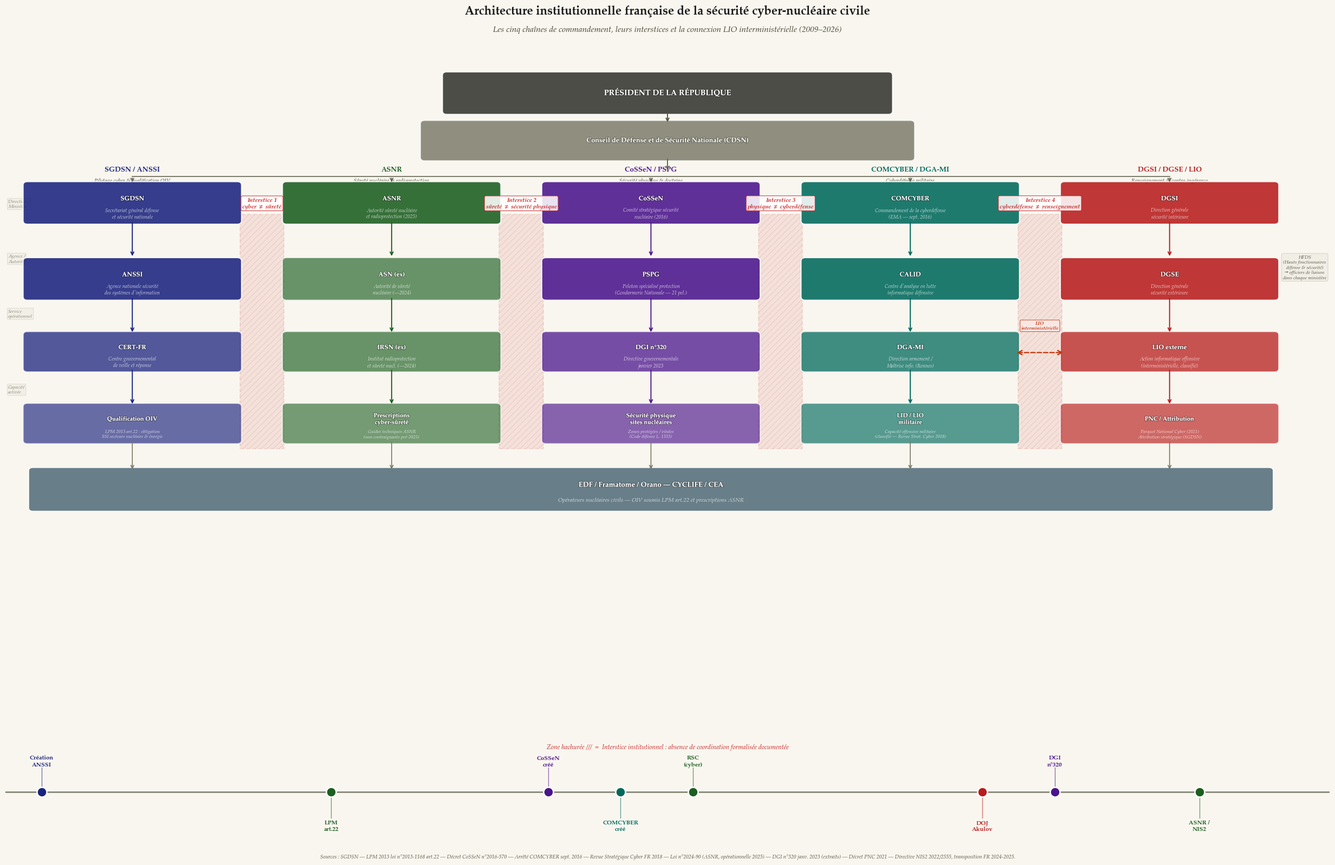

Write Python code to recreate this figure. (Note: this script raises an exception after producing the figure.)
"""
Figure 3 — Architecture institutionnelle française — ITERATION 4

Corrections :
- 5e chaîne : COMCYBER / DGA-MI (cyberdéfense militaire)
- PSPG sublabel : Gendarmerie Nationale (clarification hiérarchique)
- DGA-MI ajouté dans chaîne COMCYBER
- PNC (Parquet National Cyber 2021) dans chaîne renseignement
- Connecteur LIO interministérielle (COMCYBER ↔ DGSE)
- 4 interstices (au lieu de 3)
- Timeline : COMCYBER 2017 + RSC 2018 ajoutés (8 jalons)
- ANSSI/OIV note clarifiée (obligation de qualification, pas prescriptions sûreté)
- HFDS annotation ajoutée
"""
import numpy as np
import matplotlib
matplotlib.use('Agg')
import matplotlib.pyplot as plt
import matplotlib.patches as mpatches
from matplotlib.patches import FancyBboxPatch
import matplotlib.patheffects as pe

BG_COLOR = '#F9F6EF'
FONT = 'P052'

CHAIN_COLORS = {
    'SGDSN':    '#1A237E',  # bleu institutionnel
    'ASNR':     '#1B5E20',  # vert sûreté nucléaire
    'CoSSeN':   '#4A148C',  # violet sécurité physique
    'COMCYBER': '#00695C',  # teal cyberdéfense militaire
    'Rens':     '#B71C1C',  # rouge renseignement
}
INTERSTICE_COLOR = '#C62828'
LIO_COLOR = '#BF360C'

fig = plt.figure(figsize=(26, 16))
fig.patch.set_facecolor(BG_COLOR)
ax = fig.add_axes([0.03, 0.14, 0.94, 0.78])
ax.set_facecolor(BG_COLOR)
ax.set_xlim(0, 24)
ax.set_ylim(0, 16)
ax.axis('off')

# ─────────────────────────────────────────────
# HELPERS
# ─────────────────────────────────────────────
def draw_box(ax, x, y, w, h, label, sublabel=None,
             facecolor='#1A237E', alpha=0.88, fontsize=8.5):
    box = FancyBboxPatch(
        (x, y), w, h,
        boxstyle='round,pad=0.08',
        facecolor=facecolor, edgecolor='white',
        linewidth=1.6, alpha=alpha, zorder=5,
    )
    ax.add_patch(box)
    cy = y + h / 2 + (0.10 if sublabel else 0)
    ax.text(
        x + w / 2, cy, label,
        ha='center', va='center',
        fontsize=fontsize, fontfamily=FONT, fontweight='bold',
        color='white', zorder=6,
        multialignment='center',
        path_effects=[pe.withStroke(linewidth=1.5, foreground='#00000055')],
    )
    if sublabel:
        ax.text(
            x + w / 2, y + h / 2 - 0.25, sublabel,
            ha='center', va='center',
            fontsize=fontsize - 1.8, fontfamily=FONT, style='italic',
            color='#FFFFFFBB', zorder=6,
            multialignment='center',
        )

def draw_arrow(ax, x1, y1, x2, y2, color='#555544', lw=1.4):
    ax.annotate(
        '', xy=(x2, y2), xytext=(x1, y1),
        arrowprops=dict(arrowstyle='->', color=color, lw=lw),
        zorder=7,
    )

def draw_interstice(ax, x, y, w, h, label):
    rect = mpatches.Rectangle(
        (x, y), w, h,
        facecolor=INTERSTICE_COLOR,
        alpha=0.10,
        edgecolor=INTERSTICE_COLOR,
        linewidth=1.5,
        linestyle='--',
        hatch='///',
        zorder=4,
    )
    ax.add_patch(rect)
    ax.text(
        x + w / 2, y + h + 0.12,
        label,
        ha='center', va='bottom',
        fontsize=8.0, fontfamily=FONT, color=INTERSTICE_COLOR,
        fontweight='bold', style='italic', zorder=8,
        bbox=dict(
            boxstyle='round,pad=0.22',
            facecolor='white', alpha=0.87,
            edgecolor=INTERSTICE_COLOR, linewidth=0.8,
        ),
    )

# ─────────────────────────────────────────────
# POSITIONS DES 5 CHAÎNES
# ─────────────────────────────────────────────
W = 3.8   # largeur de chaque chaîne
C1X, C2X, C3X, C4X, C5X = 0.4, 5.1, 9.8, 14.5, 19.2
# Centres : 2.3, 7.0, 11.7, 16.4, 21.1

# ─────────────────────────────────────────────
# EN-TÊTE — PRÉSIDENT + CDSN
# ─────────────────────────────────────────────
draw_box(ax, 8.0, 14.9, 8.0, 0.85, 'PRÉSIDENT DE LA RÉPUBLIQUE',
         facecolor='#3E3E3A', alpha=0.92, fontsize=10.5)

draw_box(ax, 7.6, 13.8, 8.8, 0.80,
         'Conseil de Défense et de Sécurité Nationale (CDSN)',
         facecolor='#6D6D5A', alpha=0.75, fontsize=9.0)

draw_arrow(ax, 12.0, 14.9, 12.0, 14.6, color='#555544', lw=1.4)

# Barre horizontale de distribution
BAR_Y = 13.35
draw_arrow(ax, 12.0, 13.8, 12.0, 13.46, color='#666655', lw=1.4)
ax.plot([2.3, 21.1], [BAR_Y, BAR_Y], color='#666655', lw=1.2, zorder=4)
for xc in [2.3, 7.0, 11.7, 16.4, 21.1]:
    draw_arrow(ax, xc, BAR_Y, xc, 13.18, color='#666655', lw=1.2)

# ─────────────────────────────────────────────
# ANNOTATION NIVEAUX HIÉRARCHIQUES
# ─────────────────────────────────────────────
LEVEL_LABELS = [
    (12.7, 'Direction /\nMinistère'),
    (11.4, 'Agence /\nAutorité'),
    (10.1, 'Service\nopérationnel'),
    ( 8.3, 'Capacité\nactivée'),
]
for y_pos, lbl in LEVEL_LABELS:
    ax.text(0.05, y_pos, lbl, ha='left', va='center',
            fontsize=6.5, fontfamily=FONT, style='italic', color='#888877',
            bbox=dict(boxstyle='round,pad=0.18', facecolor='#F0EDE5',
                      alpha=0.7, edgecolor='#CCCCBB', linewidth=0.6))

# ─────────────────────────────────────────────
# CHAÎNE 1 — SGDSN / ANSSI
# ─────────────────────────────────────────────
draw_box(ax, C1X, 12.3, W, 0.85, 'SGDSN',
         sublabel='Secrétariat général défense\net sécurité nationale',
         facecolor=CHAIN_COLORS['SGDSN'], fontsize=8.5)
draw_arrow(ax, C1X+W/2, 12.3, C1X+W/2, 11.43, color=CHAIN_COLORS['SGDSN'])
draw_box(ax, C1X, 10.5, W, 0.85, 'ANSSI',
         sublabel='Agence nationale sécurité\ndes systèmes d\'information',
         facecolor=CHAIN_COLORS['SGDSN'], fontsize=8.5)
draw_arrow(ax, C1X+W/2, 10.5, C1X+W/2, 9.63, color=CHAIN_COLORS['SGDSN'])
draw_box(ax, C1X, 8.8, W, 0.80, 'CERT-FR',
         sublabel='Centre gouvernemental\nde veille et réponse',
         facecolor=CHAIN_COLORS['SGDSN'], alpha=0.75, fontsize=8.5)
draw_arrow(ax, C1X+W/2, 8.8, C1X+W/2, 7.93, color=CHAIN_COLORS['SGDSN'])
draw_box(ax, C1X, 7.1, W, 0.80, 'Qualification OIV',
         sublabel='LPM 2013 art.22 : obligation\nSSI secteurs nucléaire & énergie',
         facecolor=CHAIN_COLORS['SGDSN'], alpha=0.65, fontsize=8.0)

ax.text(C1X+W/2, 13.48, 'SGDSN / ANSSI', ha='center', fontsize=9.5,
        fontfamily=FONT, fontweight='bold', color=CHAIN_COLORS['SGDSN'])
ax.text(C1X+W/2, 13.22, 'Pilotage cyber & qualification OIV',
        ha='center', fontsize=7.2, fontfamily=FONT, style='italic', color='#444433')

# ─────────────────────────────────────────────
# CHAÎNE 2 — ASNR
# ─────────────────────────────────────────────
draw_box(ax, C2X, 12.3, W, 0.85, 'ASNR',
         sublabel='Autorité sûreté nucléaire\net radioprotection (2025)',
         facecolor=CHAIN_COLORS['ASNR'], fontsize=8.5)
draw_arrow(ax, C2X+W/2, 12.3, C2X+W/2, 11.43, color=CHAIN_COLORS['ASNR'])
draw_box(ax, C2X, 10.5, W, 0.85, 'ASN (ex)',
         sublabel='Autorité de sûreté\nnucléaire (—2024)',
         facecolor=CHAIN_COLORS['ASNR'], alpha=0.65, fontsize=8.5)
draw_arrow(ax, C2X+W/2, 10.5, C2X+W/2, 9.63, color=CHAIN_COLORS['ASNR'])
draw_box(ax, C2X, 8.8, W, 0.80, 'IRSN (ex)',
         sublabel='Institut radioprotection\net sûreté nucl. (—2024)',
         facecolor=CHAIN_COLORS['ASNR'], alpha=0.65, fontsize=8.5)
draw_arrow(ax, C2X+W/2, 8.8, C2X+W/2, 7.93, color=CHAIN_COLORS['ASNR'])
draw_box(ax, C2X, 7.1, W, 0.80, 'Prescriptions\ncyber-sûreté',
         sublabel='Guides techniques ASNR\n(non contraignants pré-2025)',
         facecolor=CHAIN_COLORS['ASNR'], alpha=0.60, fontsize=8.0)

ax.text(C2X+W/2, 13.48, 'ASNR', ha='center', fontsize=9.5,
        fontfamily=FONT, fontweight='bold', color=CHAIN_COLORS['ASNR'])
ax.text(C2X+W/2, 13.22, 'Sûreté nucléaire & radioprotection',
        ha='center', fontsize=7.2, fontfamily=FONT, style='italic', color='#444433')

# ─────────────────────────────────────────────
# CHAÎNE 3 — CoSSeN / PSPG
# ─────────────────────────────────────────────
draw_box(ax, C3X, 12.3, W, 0.85, 'CoSSeN',
         sublabel='Comité stratégique sécurité\nnucléaire (2016)',
         facecolor=CHAIN_COLORS['CoSSeN'], fontsize=8.5)
draw_arrow(ax, C3X+W/2, 12.3, C3X+W/2, 11.43, color=CHAIN_COLORS['CoSSeN'])
draw_box(ax, C3X, 10.5, W, 0.85, 'PSPG',
         sublabel='Peloton spécialisé protection\n(Gendarmerie Nationale — 21 pel.)',
         facecolor=CHAIN_COLORS['CoSSeN'], fontsize=8.5)
draw_arrow(ax, C3X+W/2, 10.5, C3X+W/2, 9.63, color=CHAIN_COLORS['CoSSeN'])
draw_box(ax, C3X, 8.8, W, 0.80, 'DGI n°320',
         sublabel='Directive gouvernementale\njanvier 2023',
         facecolor=CHAIN_COLORS['CoSSeN'], alpha=0.75, fontsize=8.5)
draw_arrow(ax, C3X+W/2, 8.8, C3X+W/2, 7.93, color=CHAIN_COLORS['CoSSeN'])
draw_box(ax, C3X, 7.1, W, 0.80, 'Sécurité physique\nsites nucléaires',
         sublabel='Zones protégées / vitales\n(Code défense L. 1333)',
         facecolor=CHAIN_COLORS['CoSSeN'], alpha=0.65, fontsize=8.0)

ax.text(C3X+W/2, 13.48, 'CoSSeN / PSPG', ha='center', fontsize=9.5,
        fontfamily=FONT, fontweight='bold', color=CHAIN_COLORS['CoSSeN'])
ax.text(C3X+W/2, 13.22, 'Sécurité physique & doctrine',
        ha='center', fontsize=7.2, fontfamily=FONT, style='italic', color='#444433')

# ─────────────────────────────────────────────
# CHAÎNE 4 — COMCYBER / DGA-MI  (NOUVELLE)
# ─────────────────────────────────────────────
draw_box(ax, C4X, 12.3, W, 0.85, 'COMCYBER',
         sublabel='Commandement de la cyberdéfense\n(EMA — sept. 2016)',
         facecolor=CHAIN_COLORS['COMCYBER'], fontsize=8.5)
draw_arrow(ax, C4X+W/2, 12.3, C4X+W/2, 11.43, color=CHAIN_COLORS['COMCYBER'])
draw_box(ax, C4X, 10.5, W, 0.85, 'CALID',
         sublabel='Centre d\'analyse en lutte\ninformatique défensive',
         facecolor=CHAIN_COLORS['COMCYBER'], fontsize=8.5)
draw_arrow(ax, C4X+W/2, 10.5, C4X+W/2, 9.63, color=CHAIN_COLORS['COMCYBER'])
draw_box(ax, C4X, 8.8, W, 0.80, 'DGA-MI',
         sublabel='Direction armement /\nMaîtrise info. (Rennes)',
         facecolor=CHAIN_COLORS['COMCYBER'], alpha=0.75, fontsize=8.5)
draw_arrow(ax, C4X+W/2, 8.8, C4X+W/2, 7.93, color=CHAIN_COLORS['COMCYBER'])
draw_box(ax, C4X, 7.1, W, 0.80, 'LID / LIO\nmilitaire',
         sublabel='Capacité offensive militaire\n(classifié — Revue Strat. Cyber 2018)',
         facecolor=CHAIN_COLORS['COMCYBER'], alpha=0.65, fontsize=8.0)

ax.text(C4X+W/2, 13.48, 'COMCYBER / DGA-MI', ha='center', fontsize=9.5,
        fontfamily=FONT, fontweight='bold', color=CHAIN_COLORS['COMCYBER'])
ax.text(C4X+W/2, 13.22, 'Cyberdéfense militaire',
        ha='center', fontsize=7.2, fontfamily=FONT, style='italic', color='#444433')

# ─────────────────────────────────────────────
# CHAÎNE 5 — DGSI / DGSE / Renseignement
# ─────────────────────────────────────────────
draw_box(ax, C5X, 12.3, W, 0.85, 'DGSI',
         sublabel='Direction générale\nsécurité intérieure',
         facecolor=CHAIN_COLORS['Rens'], fontsize=8.5)
draw_arrow(ax, C5X+W/2, 12.3, C5X+W/2, 11.43, color=CHAIN_COLORS['Rens'])
draw_box(ax, C5X, 10.5, W, 0.85, 'DGSE',
         sublabel='Direction générale\nsécurité extérieure',
         facecolor=CHAIN_COLORS['Rens'], fontsize=8.5)
draw_arrow(ax, C5X+W/2, 10.5, C5X+W/2, 9.63, color=CHAIN_COLORS['Rens'])
draw_box(ax, C5X, 8.8, W, 0.80, 'LIO externe',
         sublabel='Action informatique offensive\n(interministérielle, classifié)',
         facecolor=CHAIN_COLORS['Rens'], alpha=0.75, fontsize=8.5)
draw_arrow(ax, C5X+W/2, 8.8, C5X+W/2, 7.93, color=CHAIN_COLORS['Rens'])
draw_box(ax, C5X, 7.1, W, 0.80, 'PNC / Attribution',
         sublabel='Parquet National Cyber (2021)\nAttribution stratégique (SGDSN)',
         facecolor=CHAIN_COLORS['Rens'], alpha=0.65, fontsize=8.0)

ax.text(C5X+W/2, 13.48, 'DGSI / DGSE / LIO', ha='center', fontsize=9.5,
        fontfamily=FONT, fontweight='bold', color=CHAIN_COLORS['Rens'])
ax.text(C5X+W/2, 13.22, 'Renseignement & contre-ingérence',
        ha='center', fontsize=7.2, fontfamily=FONT, style='italic', color='#444433')

# ─────────────────────────────────────────────
# CONNECTEUR LIO INTERMINISTÉRIELLE (entre C4 et C5)
# ─────────────────────────────────────────────
# Double-headed arrow at row-3 level (Y ≈ 9.2)
LIO_Y = 9.18
ax.annotate(
    '', xy=(C5X, LIO_Y), xytext=(C4X + W, LIO_Y),
    arrowprops=dict(arrowstyle='<->', color=LIO_COLOR, lw=1.6,
                    linestyle='dashed', mutation_scale=14),
    zorder=12,
)
ax.text(
    (C4X + W + C5X) / 2, LIO_Y + 0.52,
    'LIO\ninterministérielle',
    ha='center', va='bottom', fontsize=6.5, fontfamily=FONT,
    color=LIO_COLOR, fontweight='bold', style='italic', zorder=13,
    bbox=dict(boxstyle='round,pad=0.20', facecolor='#FBE9E7',
              alpha=0.88, edgecolor=LIO_COLOR, linewidth=0.7),
)

# ─────────────────────────────────────────────
# OPÉRATEURS (bande couvrant les 5 chaînes)
# ─────────────────────────────────────────────
OP_X = C1X + 0.1
OP_W = (C5X + W - 0.1) - OP_X
draw_box(ax, OP_X, 5.5, OP_W, 0.88,
         'EDF / Framatome / Orano — CYCLIFE / CEA',
         sublabel='Opérateurs nucléaires civils — OIV soumis LPM art.22 et prescriptions ASNR',
         facecolor='#546E7A', fontsize=9.5)

for xc in [2.3, 7.0, 11.7, 16.4, 21.1]:
    draw_arrow(ax, xc, 7.1, xc, 6.38, color='#777766', lw=1.2)

# ─────────────────────────────────────────────
# 4 INTERSTICES
# ─────────────────────────────────────────────
INT_Y  = 6.9
INT_H  = 5.55  # de y=6.9 à y=12.45

# Centres des gaps : 4.2/5.1 → 4.25; 8.9/9.8 → 8.95; 13.6/14.5 → 13.65; 18.3/19.2 → 18.35
draw_interstice(ax, 4.25, INT_Y, 0.80, INT_H,
                'Interstice 1\ncyber ≠ sûreté')
draw_interstice(ax, 8.95, INT_Y, 0.80, INT_H,
                'Interstice 2\nsûreté ≠ sécurité physique')
draw_interstice(ax, 13.65, INT_Y, 0.80, INT_H,
                'Interstice 3\nphysique ≠ cyberdéfense')
draw_interstice(ax, 18.35, INT_Y, 0.80, INT_H,
                'Interstice 4\ncyberdéfense ≠ renseignement')

# ─────────────────────────────────────────────
# ANNOTATION HFDS
# ─────────────────────────────────────────────
ax.text(
    23.55, 11.2,
    'HFDS\n(Hauts fonctionnaires\ndéfense & sécurité)\n→ officiers de liaison\ndans chaque ministère',
    ha='center', va='center', fontsize=6.5, fontfamily=FONT,
    style='italic', color='#555544', zorder=8,
    bbox=dict(boxstyle='round,pad=0.3', facecolor='#F0EDE5',
              alpha=0.85, edgecolor='#CCCCBB', linewidth=0.7),
)

# ─────────────────────────────────────────────
# CHRONOLOGIE SIMPLIFIÉE (8 jalons)
# ─────────────────────────────────────────────
ax_tl = fig.add_axes([0.03, 0.03, 0.94, 0.10])
ax_tl.set_facecolor('#F0EDE5')
ax_tl.set_xlim(2008.5, 2026.8)
ax_tl.set_ylim(-0.1, 1.1)
ax_tl.axis('off')

ax_tl.axhline(0.5, color='#888877', lw=2.0, zorder=1)

TL_EVENTS = [
    (2009, 'Création\nANSSI',   '#1A237E'),
    (2013, 'LPM\nart.22',       '#1B5E20'),
    (2016, 'CoSSeN\ncréé',      '#4A148C'),
    (2017, 'COMCYBER\ncréé',    '#00695C'),
    (2018, 'RSC\n(cyber)',       '#1B5E20'),
    (2022, 'DOJ\nAkulov',       '#B71C1C'),
    (2023, 'DGI\nn°320',        '#4A148C'),
    (2025, 'ASNR /\nNIS2',      '#1B5E20'),
]

for i, (yr, lbl, clr) in enumerate(TL_EVENTS):
    y_dot = 0.5
    above = (i % 2 == 0)
    y_txt = 0.84 if above else 0.12
    ax_tl.plot(yr, y_dot, 'o', color=clr, ms=13, zorder=5, mew=1.8, mec='white')
    ax_tl.plot([yr, yr], [y_dot, y_txt + (0.0 if above else 0.02)],
               color=clr, lw=1.0, alpha=0.6, zorder=3)
    ax_tl.text(
        yr, y_txt, lbl,
        ha='center', va='bottom' if above else 'top',
        fontsize=8.0, fontfamily=FONT, fontweight='bold', color=clr,
        multialignment='center',
    )

ax_tl.set_xticks(range(2009, 2027, 2))
ax_tl.set_xticklabels([str(y) for y in range(2009, 2027, 2)],
    fontsize=8, fontfamily=FONT)
ax_tl.xaxis.set_tick_params(which='both', bottom=True)
for sp in ax_tl.spines.values():
    sp.set_visible(False)

# ─────────────────────────────────────────────
# TITRE & NOTES
# ─────────────────────────────────────────────
fig.text(
    0.5, 0.978,
    'Architecture institutionnelle française de la sécurité cyber-nucléaire civile',
    ha='center', fontsize=16, fontfamily=FONT, fontweight='bold', color='#1A1A1A',
)
fig.text(
    0.5, 0.958,
    'Les cinq chaînes de commandement, leurs interstices et la connexion LIO interministérielle (2009–2026)',
    ha='center', fontsize=11, fontfamily=FONT, style='italic', color='#444433',
)
fig.text(
    0.5, 0.13,
    'Zone hachurée ///  =  Interstice institutionnel : absence de coordination formalisée documentée',
    ha='center', fontsize=8.5, fontfamily=FONT, color=INTERSTICE_COLOR, style='italic',
)
fig.text(
    0.5, 0.004,
    'Sources : SGDSN — LPM 2013 loi n°2013-1168 art.22 — Décret CoSSeN n°2016-570 — '
    'Arrêté COMCYBER sept. 2016 — Revue Stratégique Cyber FR 2018 — '
    'Loi n°2024-90 (ASNR, opérationnelle 2025) — DGI n°320 janv. 2023 (extraits) — '
    'Décret PNC 2021 — Directive NIS2 2022/2555, transposition FR 2024-2025.',
    ha='center', fontsize=7.0, fontfamily=FONT, style='italic', color='#555544',
)

out_png = '/home/user/maison-m-dina/figures/figure3_architecture.png'
out_svg = '/home/user/maison-m-dina/figures/figure3_architecture.svg'
fig.savefig(out_png, dpi=300, bbox_inches='tight', facecolor=BG_COLOR)
fig.savefig(out_svg, format='svg', bbox_inches='tight', facecolor=BG_COLOR)
print("Figure 3 — OK (itération 4)")
plt.close()
